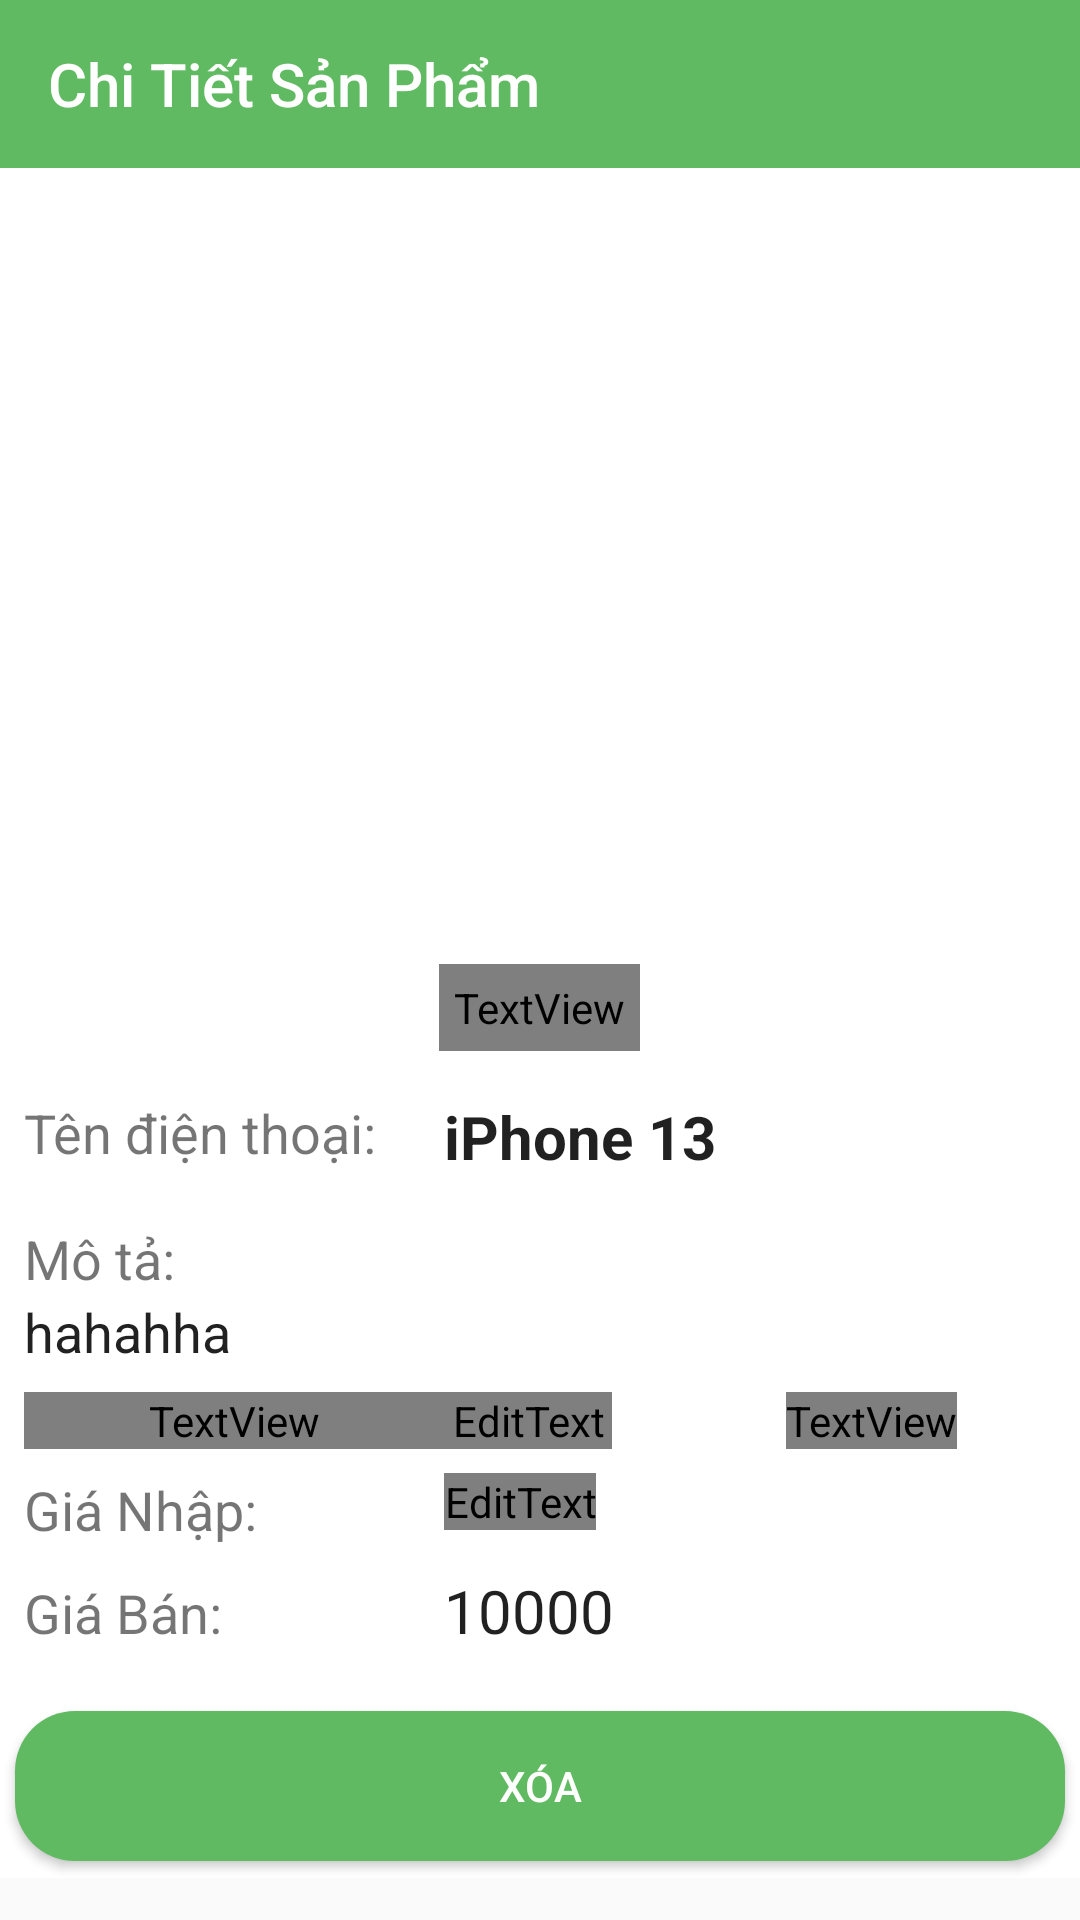

This screen was rendered from an Android layout file. Write that file and the resources it references.
<!-- AndroidManifest.xml: application theme Theme.ManageStorePhone -->
<!-- res/layout/activity_detail_product.xml -->
<?xml version="1.0" encoding="utf-8"?>
<ScrollView xmlns:android="http://schemas.android.com/apk/res/android"
    xmlns:app="http://schemas.android.com/apk/res-auto"
    xmlns:tools="http://schemas.android.com/tools"
    android:layout_width="match_parent"
    android:layout_height="match_parent"
    tools:context=".ui.goods.ViewDetailProduct">

    <LinearLayout
        android:layout_width="match_parent"
        android:layout_height="match_parent"
        android:background="@color/white"
        android:orientation="vertical">


        <androidx.appcompat.widget.Toolbar
            android:id="@+id/toolbar1"
            android:layout_width="match_parent"
            android:layout_height="wrap_content"
            android:background="#60BA62"
            app:title="Chi Tiết Sản Phẩm"
            app:titleTextColor="@color/white" />

        <ImageView
            android:id="@+id/imgProduct"
            android:layout_width="wrap_content"
            android:layout_height="300dp"
            android:layout_gravity="center"
            android:padding="40dp"
            android:src="@drawable/iphone13" />

        <TextView
            android:id="@+id/updateImg"
            android:layout_width="wrap_content"
            android:layout_height="wrap_content"
            android:layout_gravity="center"
            android:layout_marginTop="-35dp"
            android:fontFamily="@font/lato_regular"
            android:padding="5dp"
            android:text="@string/updateImage"
            android:textColor="#2060CD"
            android:textSize="16sp" />

        <LinearLayout
            android:layout_width="match_parent"
            android:layout_height="wrap_content"
            android:layout_marginTop="15dp"
            android:orientation="horizontal">

            <TextView
                android:id="@+id/textView4"
                android:layout_width="140dp"
                android:layout_height="match_parent"
                android:layout_marginStart="8dp"
                android:text="Tên điện thoại:"
                android:textSize="18dp"
                app:layout_constraintStart_toStartOf="parent"
                app:layout_constraintTop_toBottomOf="@+id/imgProduct" />

            <EditText
                android:id="@+id/detail_ten"
                android:layout_width="wrap_content"
                android:layout_height="wrap_content"

                android:layout_marginEnd="8dp"
                android:background="@null"
                android:focusableInTouchMode="false"

                android:text="iPhone 13"
                android:textSize="20dp"
                android:textStyle="bold" />

        </LinearLayout>

        <LinearLayout
            android:layout_width="match_parent"
            android:layout_height="wrap_content"
            android:layout_marginTop="15dp"
            android:orientation="horizontal">

            <TextView
                android:layout_width="140dp"
                android:layout_height="match_parent"
                android:layout_marginStart="8dp"
                android:text="Mô tả:"
                android:textSize="18dp"
                app:layout_constraintStart_toStartOf="parent"
                app:layout_constraintTop_toBottomOf="@+id/imgProduct" />


        </LinearLayout>
        <EditText
            android:id="@+id/detail_mota"
            android:layout_width="wrap_content"
            android:paddingLeft="8dp"
            android:layout_height="wrap_content"
            android:layout_marginEnd="8dp"
            android:focusableInTouchMode="false"
            android:text="hahahha"
            android:background="@null"
            android:textSize="18dp" />


        <LinearLayout
            android:layout_width="match_parent"
            android:layout_height="wrap_content"
            android:layout_marginTop="8dp"
            android:orientation="horizontal">

            <TextView
                android:id="@+id/textView7"
                android:layout_width="140dp"
                android:layout_height="wrap_content"
                android:layout_marginStart="8dp"
                android:fontFamily="@font/lato_regular"
                android:text="Số lượng:"
                android:textSize="18sp"
                app:layout_constraintStart_toStartOf="parent"
                app:layout_constraintTop_toBottomOf="@+id/textView6" />

            <EditText
                android:id="@+id/detail_soluong"
                android:layout_width="56dp"
                android:layout_height="wrap_content"

                android:layout_marginEnd="8dp"
                android:background="@null"
                android:focusableInTouchMode="false"
                android:fontFamily="@font/lato_regular"
                android:text="45"
                android:textSize="21sp" />

            <TextView
                android:id="@+id/tvMasp"
                android:layout_width="wrap_content"
                android:layout_height="wrap_content"
                android:layout_marginStart="50dp"
                android:layout_marginEnd="8dp"
                android:focusableInTouchMode="false"
                android:fontFamily="@font/lato_regular"
                android:text="4"
                android:textColor="#FFFFFF"
                android:textSize="21sp" />

        </LinearLayout>

        <LinearLayout
            android:layout_width="match_parent"
            android:layout_height="wrap_content"
            android:layout_marginTop="8dp"
            android:orientation="horizontal">

            <TextView
                android:id="@+id/textView5"

                android:layout_width="140dp"
                android:layout_height="wrap_content"
                android:layout_marginStart="8dp"
                android:text="Giá Nhập:"
                android:textSize="18sp"
                app:layout_constraintStart_toStartOf="parent"
                app:layout_constraintTop_toBottomOf="@+id/textView4" />

            <EditText
                android:id="@+id/detail_gianhap"
                android:layout_width="wrap_content"
                android:layout_height="wrap_content"
                android:background="@null"
                android:focusableInTouchMode="false"

                android:fontFamily="@font/lato_regular"
                android:text="5000"
                android:textSize="20dp" />

        </LinearLayout>

        <LinearLayout
            android:layout_width="match_parent"
            android:layout_height="wrap_content"
            android:layout_marginTop="8dp"
            android:orientation="horizontal">

            <TextView
                android:id="@+id/textView6"

                android:layout_width="140dp"
                android:layout_height="wrap_content"
                android:layout_marginStart="8dp"
                android:text="Giá Bán:"
                android:textSize="18sp"
                app:layout_constraintStart_toStartOf="parent"
                app:layout_constraintTop_toBottomOf="@+id/textView5" />

            <EditText
                android:id="@+id/detail_gia"
                android:layout_width="wrap_content"
                android:layout_height="wrap_content"
                android:background="@null"
                android:focusableInTouchMode="false"
                android:text="10000"
                android:textSize="20dp" />

        </LinearLayout>

        <Button
            android:id="@+id/deletePr"
            android:layout_width="match_parent"
            android:layout_height="50dp"
            android:layout_marginLeft="5dp"
            android:layout_marginTop="20dp"
            android:layout_marginRight="5dp"
            android:background="@drawable/button_dn"
            android:text="Xóa"
            android:textColor="#ffffff" />
    </LinearLayout>
</ScrollView>
<!-- resources referenced by this layout -->
<resources>
  <color name="white">#FFFFFFFF</color>
  <!-- drawable button_dn (drawable) -->
  <?xml version="1.0" encoding="utf-8"?>
  <shape xmlns:android="http://schemas.android.com/apk/res/android">
      android:shape="rectangle">
      <solid
          android:color="#60BA62"/>
      <corners
          android:radius="20dp"/>
  
  </shape>
  <string name="updateImage"><u>Sửa ảnh</u></string>
  <style name="Theme.ManageStorePhone" parent="Theme.AppCompat.DayNight.NoActionBar">
          
          <item name="colorPrimary">#60BA62</item>
          <item name="colorPrimaryVariant">#60BA62</item>
          <item name="colorOnPrimary">@color/white</item>
          
          <item name="colorSecondary">@color/teal_200</item>
          <item name="colorSecondaryVariant">@color/teal_700</item>
          <item name="colorOnSecondary">@color/black</item>
          
          <item name="android:statusBarColor" tools:targetApi="l">?attr/colorPrimaryVariant</item>
          
      </style>
  <color name="teal_200">#FF03DAC5</color>
  <color name="teal_700">#FF018786</color>
  <color name="black">#FF000000</color>
</resources>
